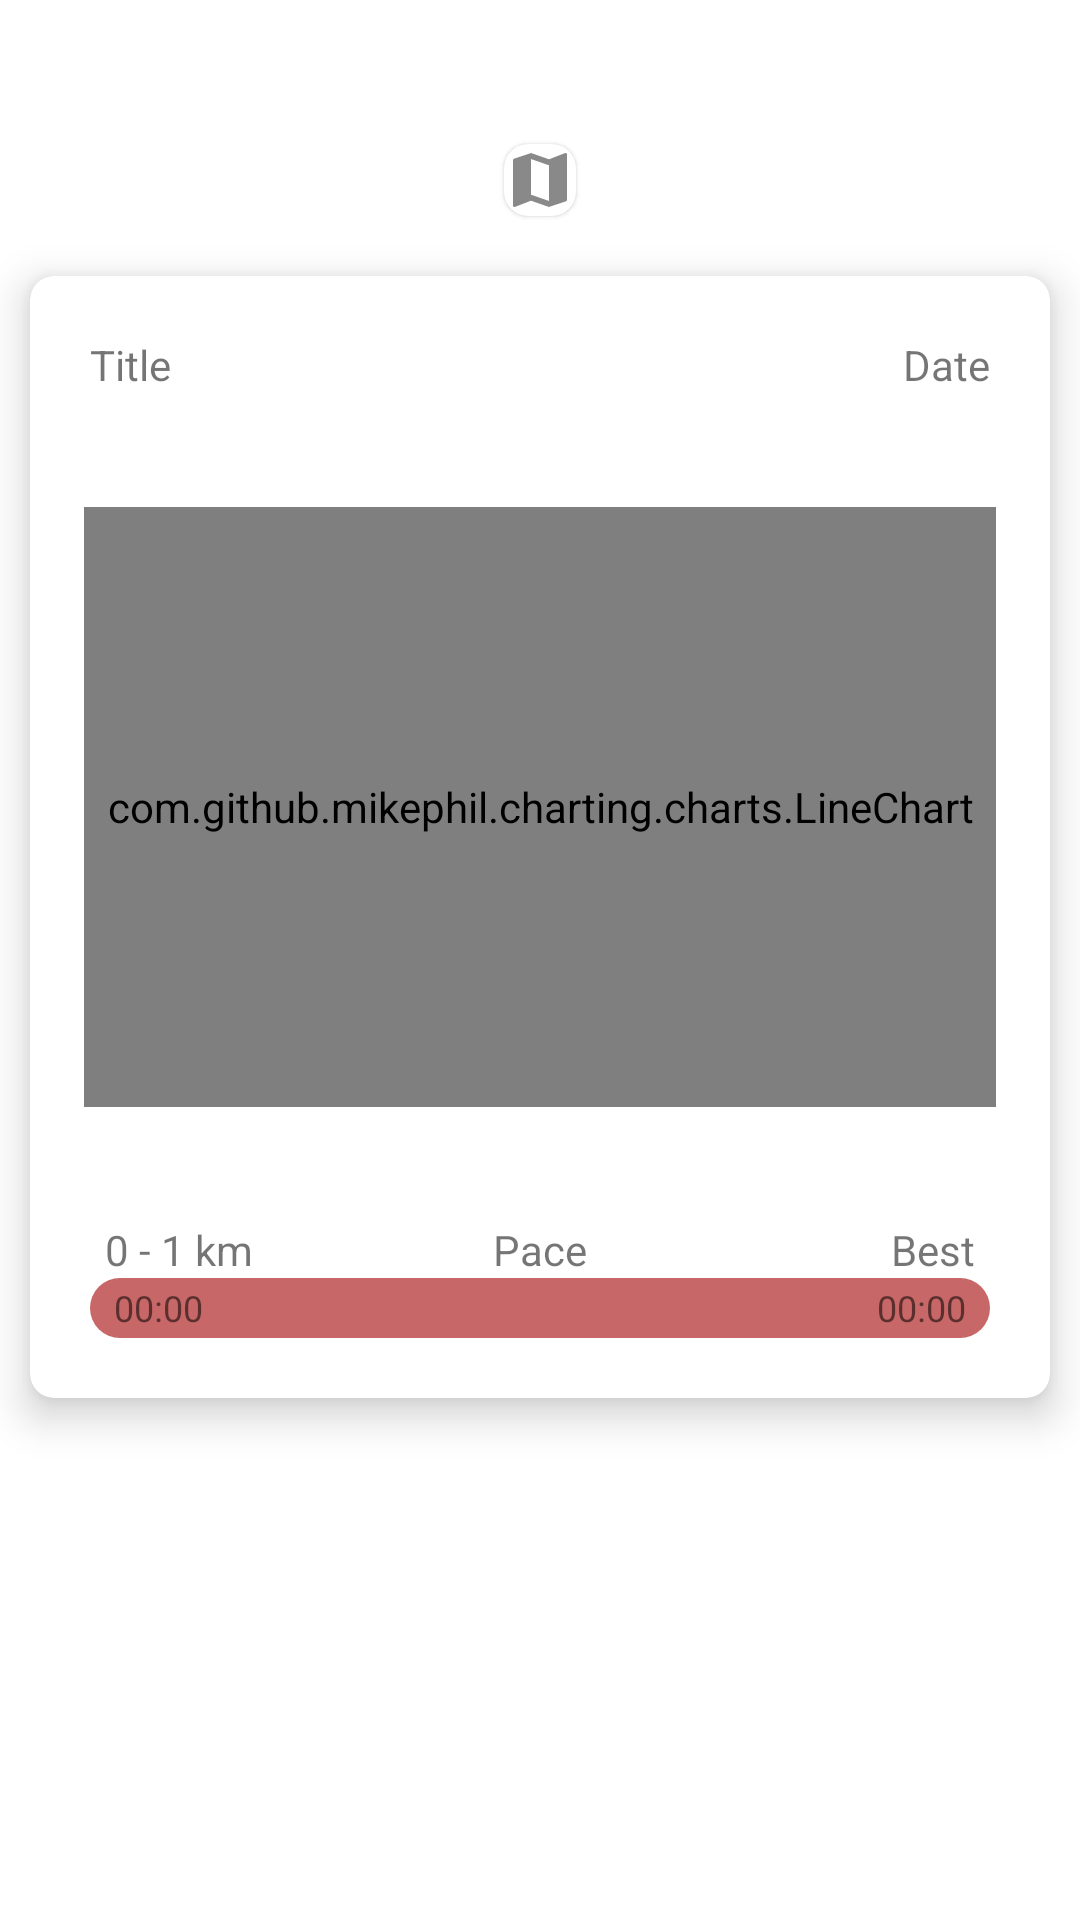

Here is an Android app screen rendered from its layout file. Give the layout XML and the strings, colors and styles it references.
<!-- AndroidManifest.xml: application theme Theme.RunnableActivityTracker -->
<!-- res/layout/activity_track.xml -->
<?xml version="1.0" encoding="utf-8"?>
<androidx.constraintlayout.widget.ConstraintLayout
    xmlns:android="http://schemas.android.com/apk/res/android"
    xmlns:app="http://schemas.android.com/apk/res-auto"
    xmlns:tools="http://schemas.android.com/tools"
    android:layout_width="match_parent"
    android:layout_height="match_parent">

    <com.google.android.material.card.MaterialCardView
        android:id="@+id/cardv_activity_track_image"

        android:layout_width="wrap_content"
        android:layout_height="wrap_content"
        android:layout_marginTop="48dp"
        app:cardCornerRadius="8dp"
        app:layout_constraintEnd_toEndOf="parent"
        app:layout_constraintStart_toStartOf="parent"
        app:layout_constraintTop_toTopOf="parent">

        <ImageView
            android:id="@+id/imv_activity_track_image"
            android:layout_width="wrap_content"
            android:layout_height="wrap_content"
            android:focusable="true"
            app:srcCompat="@drawable/ic_samplemap" />

    </com.google.android.material.card.MaterialCardView>



    <com.google.android.material.card.MaterialCardView
        android:id="@+id/cardv_activity_track_content"
        android:layout_width="match_parent"
        android:layout_height="wrap_content"
        android:layout_marginLeft="10dp"
        android:layout_marginTop="20dp"
        android:layout_marginRight="10dp"
        app:cardCornerRadius="8dp"
        app:cardElevation="8dp"
        app:layout_constraintTop_toBottomOf="@+id/cardv_activity_track_image">

        <RelativeLayout
            android:layout_width="match_parent"
            android:layout_height="wrap_content">

            <RelativeLayout
                android:id="@+id/rel_activity_header"
                android:layout_width="match_parent"
                android:layout_height="wrap_content"
                android:padding="20dp">

                <TextView
                    android:id="@+id/txt_activity_track_title"
                    android:layout_width="wrap_content"
                    android:layout_height="wrap_content"
                    android:layout_alignParentStart="true"
                    android:text="Title"/>

                <TextView
                    android:id="@+id/txt_activity_track_date"
                    android:layout_width="wrap_content"
                    android:layout_height="wrap_content"
                    android:layout_alignParentEnd="true"
                    android:text="Date"/>

            </RelativeLayout>

            <RelativeLayout
                android:id="@+id/rel_activity_track_statistics"
                android:layout_width="match_parent"
                android:layout_height="wrap_content"
                android:layout_below="@id/rel_activity_header"
                android:padding="10dp">


                <com.github.mikephil.charting.charts.LineChart
                    android:id="@+id/linechart_distance_activity_track"
                    android:layout_width="match_parent"
                    android:layout_margin="8dp"
                    android:layout_height="200dp"/>

                <RelativeLayout
                    android:layout_width="match_parent"
                    android:layout_height="wrap_content"
                    android:layout_below="@id/linechart_distance_activity_track"
                    android:layout_marginTop="20dp"
                    android:padding="10dp">

                    <RelativeLayout
                        android:id="@+id/lineprogress_header"
                        android:layout_width="match_parent"
                        android:layout_height="wrap_content"
                        android:paddingLeft="5dp"
                        android:paddingRight="5dp">

                        <TextView
                            android:layout_width="wrap_content"
                            android:layout_height="wrap_content"
                            android:text="0 - 1 km"/>

                        <TextView
                            android:layout_width="wrap_content"
                            android:layout_height="wrap_content"
                            android:layout_centerInParent="true"
                            android:text="Pace"/>

                        <TextView
                            android:layout_width="wrap_content"
                            android:layout_height="wrap_content"
                            android:layout_alignParentEnd="true"
                            android:text="Best"/>

                    </RelativeLayout>

                    <RelativeLayout
                        android:layout_width="match_parent"
                        android:layout_height="wrap_content"
                        android:layout_below="@id/lineprogress_header">

                        <com.google.android.material.progressindicator.LinearProgressIndicator
                            android:id="@+id/progress_pace"
                            android:layout_width="match_parent"
                            android:layout_height="wrap_content"
                            android:progress="8"
                            app:indicatorColor="@color/lineProgress_foreground"
                            app:trackColor="@color/lineProgress_background"
                            app:trackCornerRadius="10dp"
                            app:trackThickness="20dp"/>

                        <TextView
                            android:id="@+id/txt_progress_pace"
                            android:layout_width="wrap_content"
                            android:layout_height="wrap_content"
                            android:layout_centerVertical="true"
                            android:layout_marginLeft="8dp"
                            android:text="00:00"
                            android:textSize="12dp"/>

                        <ImageView
                            android:id="@+id/check_pace_is_best"
                            android:layout_width="20dp"
                            android:layout_height="20dp"
                            android:visibility="gone"
                            android:layout_centerInParent="true"
                            android:src="@drawable/ic_check"/>

                        <TextView
                            android:id="@+id/txt_progress_best_pace"
                            android:layout_width="wrap_content"
                            android:layout_height="wrap_content"
                            android:layout_alignParentEnd="true"
                            android:layout_centerVertical="true"
                            android:layout_marginRight="8dp"
                            android:text="00:00"
                            android:textSize="12dp"/>

                    </RelativeLayout>




                </RelativeLayout>

            </RelativeLayout>



        </RelativeLayout>

    </com.google.android.material.card.MaterialCardView>


</androidx.constraintlayout.widget.ConstraintLayout>
<!-- resources referenced by this layout -->
<resources>
  <color name="lineProgress_background">#C86767</color>
  <color name="lineProgress_foreground">#FFCC0000</color>
  <!-- drawable ic_samplemap (drawable-anydpi) -->
  <vector xmlns:android="http://schemas.android.com/apk/res/android"
      android:width="24dp"
      android:height="24dp"
      android:viewportWidth="24"
      android:viewportHeight="24"
      android:tint="#6B6B6B"
      android:alpha="0.8">
    <path
        android:fillColor="@android:color/white"
        android:pathData="M20.5,3l-0.16,0.03L15,5.1 9,3 3.36,4.9c-0.21,0.07 -0.36,0.25 -0.36,0.48V20.5c0,0.28 0.22,0.5 0.5,0.5l0.16,-0.03L9,18.9l6,2.1 5.64,-1.9c0.21,-0.07 0.36,-0.25 0.36,-0.48V3.5c0,-0.28 -0.22,-0.5 -0.5,-0.5zM15,19l-6,-2.11V5l6,2.11V19z"/>
  </vector>
  <style name="Theme.RunnableActivityTracker" parent="Theme.MaterialComponents.Light.NoActionBar">
          <item name="android:statusBarColor">@color/white</item>
          <item name="android:windowLightStatusBar">true</item>
  
      </style>
  <color name="white">#FFFFFFFF</color>
</resources>
